Image classification data set "images" (microsoft/IoT-For-Beginners on GitHub). Class labels (2): ripe, unripe.

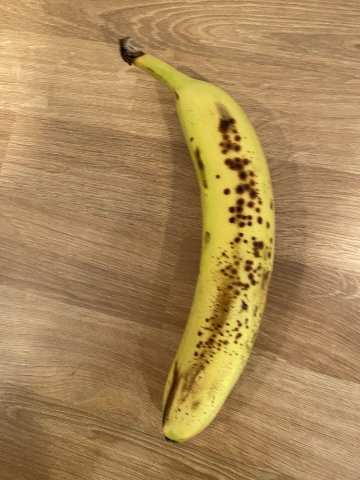
Label: ripe

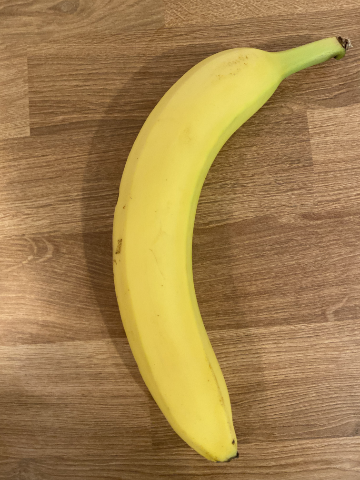
Label: unripe

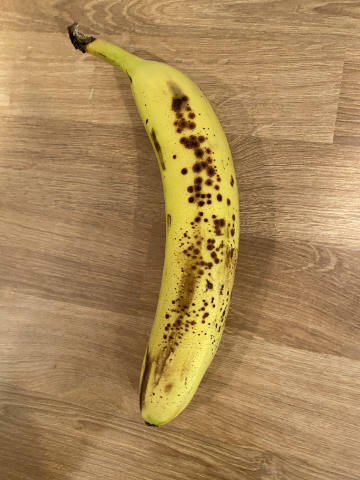
Label: ripe

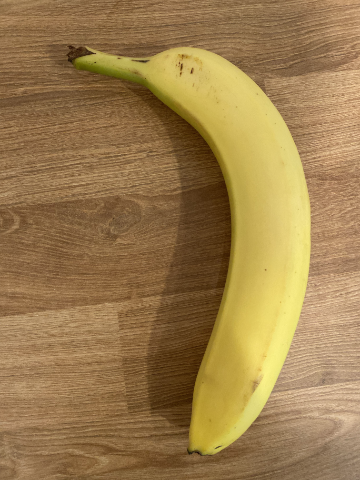
Label: unripe
